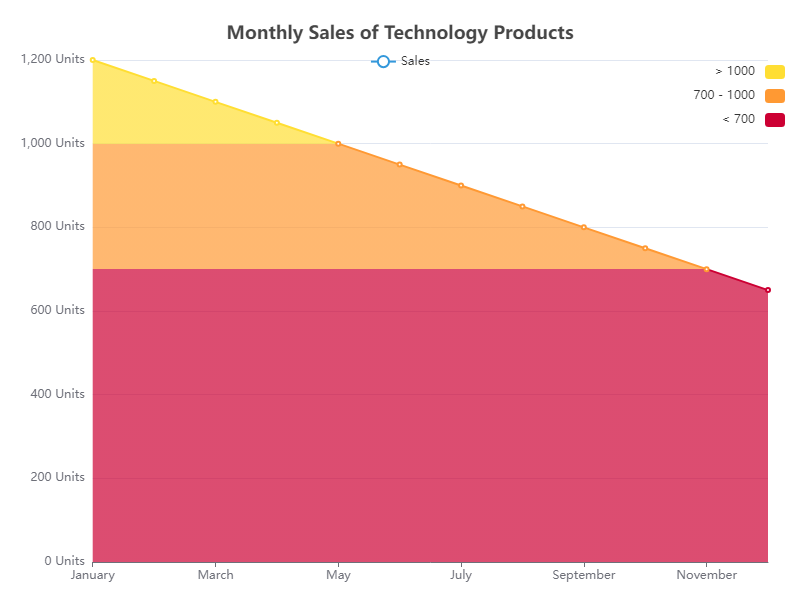

Data behind this chart, as committed beside it:
Month, Sales
January, 1200
February, 1150
March, 1100
April, 1050
May, 1000
June, 950
July, 900
August, 850
September, 800
October, 750
November, 700
December, 650
